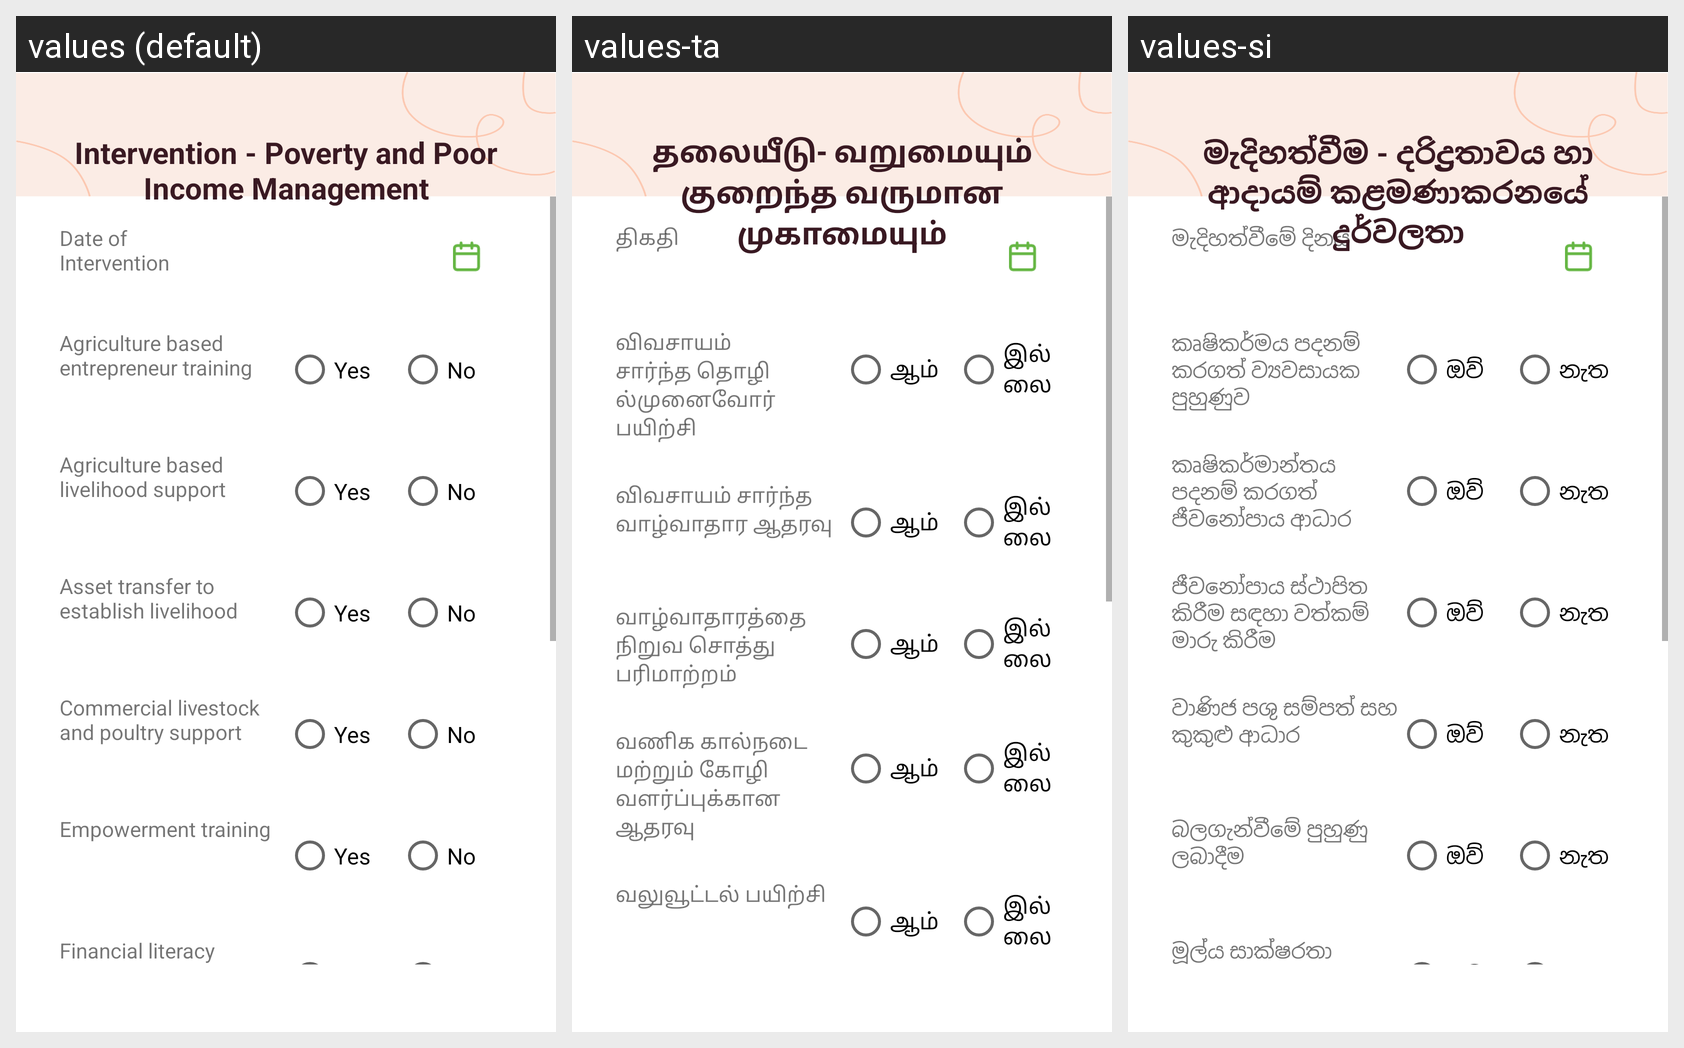

The same Android screen rendered under several of its app's locales, left to right. List the strings drawn on it with the default value and each locale's translation.
Android screen res/layout/activity_other_intervention_poverty.xml rendered under 3 locales, left to right: values (default), values-ta, values-si. Device: Nexus 5 (rendered at 1080×1920; each locale shown at half size, 540×960, under a caption strip naming it); theme AppTheme.
Strings drawn on this screen, with the default value and each locale's value (text and hints the layout hard-codes, and strings that could not be matched under every locale, appear in the picture but are not listed):

oth_inter_povert_date
  values: Date of Intervention
  values-ta: திகதி
  values-si: මැදිහත්වීමේ දිනය

oth_inter_povert_training
  values: Agriculture based entrepreneur training
  values-ta: விவசாயம் சார்ந்த தொழில்முனைவோர் பயிற்சி
  values-si: කෘෂිකර්මය පදනම් කරගත් ව්‍යවසායක පුහුණුව

yes
  values: Yes
  values-ta: ஆம்
  values-si: ඔව්

no
  values: No
  values-ta: இல்லை
  values-si: නැත

oth_inter_povert_support
  values: Agriculture based livelihood support
  values-ta: விவசாயம் சார்ந்த வாழ்வாதார ஆதரவு
  values-si: කෘෂිකර්මාන්තය පදනම් කරගත් ජීවනෝපාය ආධාර

oth_inter_povert_livelihood
  values: Asset transfer to establish livelihood
  values-ta: வாழ்வாதாரத்தை நிறுவ சொத்து பரிமாற்றம்
  values-si: ජීවනෝපාය ස්ථාපිත කිරීම සඳහා වත්කම් මාරු කිරීම

oth_inter_povert_polu_support
  values: Commercial livestock and poultry support
  values-ta: வணிக கால்நடை மற்றும் கோழி வளர்ப்புக்கான ஆதரவு
  values-si: වාණිජ පශු සම්පත් සහ කුකුළු ආධාර

oth_inter_povert_empower_training
  values: Empowerment training
  values-ta: வலுவூட்டல் பயிற்சி
  values-si: බලගැන්වීමේ පුහුණු ලබාදීම

oth_inter_poverty_title
  values: Intervention - Poverty and Poor Income Management
  values-ta: தலையீடு- வறுமையும் குறைந்த வருமான முகாமையும்
  values-si: මැදිහත්වීම - දරිද්‍ර‍්‍රතාවය හා ආදායම් කළමණාකරනයේ දුර්වලතා
